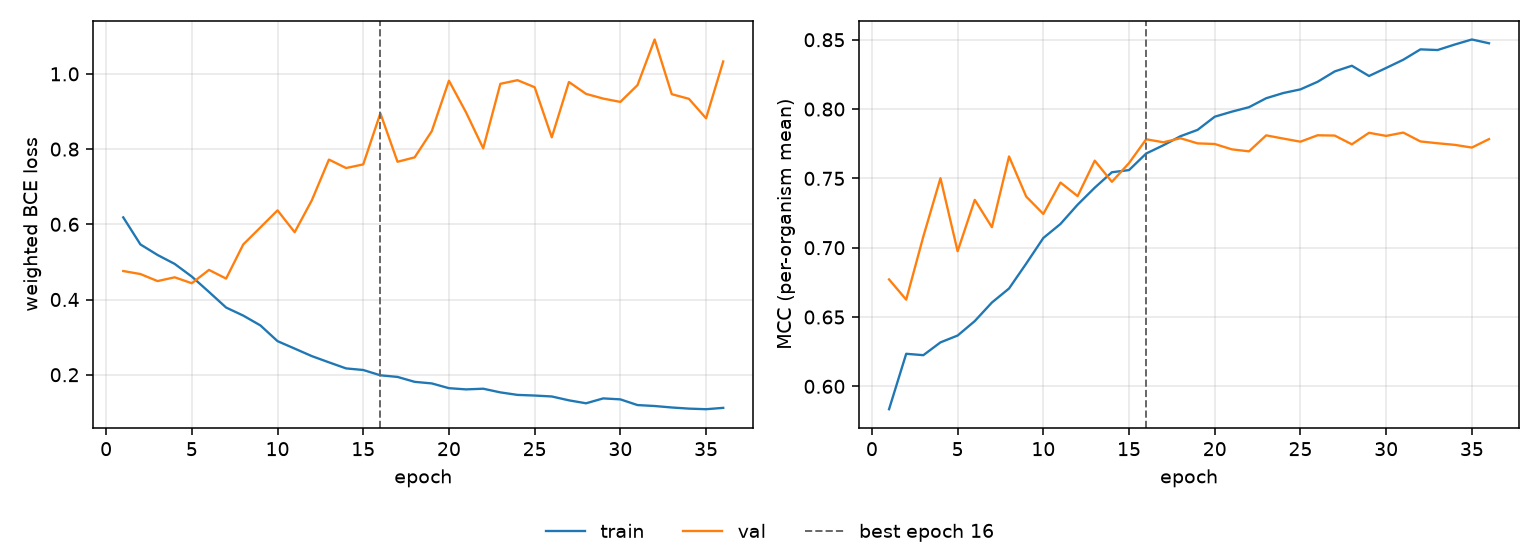

The file beside this chart, header and first rows:
epoch, tr_loss, vl_loss, tr_mcc, vl_mcc, is_best
1, 0.6185, 0.4758, 0.5835, 0.6771, False
2, 0.5465, 0.4678, 0.6235, 0.6625, False
3, 0.5185, 0.449, 0.6225, 0.7081, False
4, 0.4947, 0.4591, 0.6317, 0.7502, False
5, 0.4609, 0.4433, 0.6366, 0.6974, False
6, 0.4202, 0.4788, 0.6471, 0.7345, False
7, 0.3787, 0.4557, 0.6605, 0.7148, False
8, 0.3573, 0.5464, 0.6706, 0.7658, False
9, 0.3312, 0.5916, 0.6885, 0.7369, False
10, 0.2893, 0.6371, 0.707, 0.7243, False
11, 0.2695, 0.579, 0.7171, 0.747, False
12, 0.2495, 0.6637, 0.731, 0.7372, False
13, 0.2329, 0.7722, 0.7433, 0.7628, False
14, 0.2168, 0.7496, 0.7544, 0.7475, False
15, 0.2126, 0.7593, 0.756, 0.7611, False
16, 0.1985, 0.8953, 0.7679, 0.7782, True
17, 0.1942, 0.7663, 0.7739, 0.7761, False
18, 0.1811, 0.778, 0.7804, 0.779, False
19, 0.1769, 0.8478, 0.785, 0.7753, False
20, 0.1643, 0.9818, 0.7945, 0.7748, False
21, 0.161, 0.8974, 0.7981, 0.7709, False
22, 0.1628, 0.802, 0.8014, 0.7695, False
23, 0.1531, 0.9736, 0.8078, 0.781, False
24, 0.1464, 0.9832, 0.8116, 0.7787, False
25, 0.1447, 0.9645, 0.8142, 0.7765, False
26, 0.1422, 0.8313, 0.8197, 0.7811, False
27, 0.1319, 0.9784, 0.8272, 0.7809, False
28, 0.1241, 0.9468, 0.8312, 0.7746, False
29, 0.1371, 0.9343, 0.8239, 0.7829, False
30, 0.1345, 0.9255, 0.8297, 0.7806, False
31, 0.1194, 0.97, 0.8356, 0.783, False
32, 0.1168, 1.091, 0.8431, 0.7766, False
33, 0.1129, 0.946, 0.8426, 0.7753, False
34, 0.1099, 0.9337, 0.8465, 0.7742, False
35, 0.1083, 0.8818, 0.8502, 0.7722, False
36, 0.1119, 1.033, 0.8475, 0.7783, False
